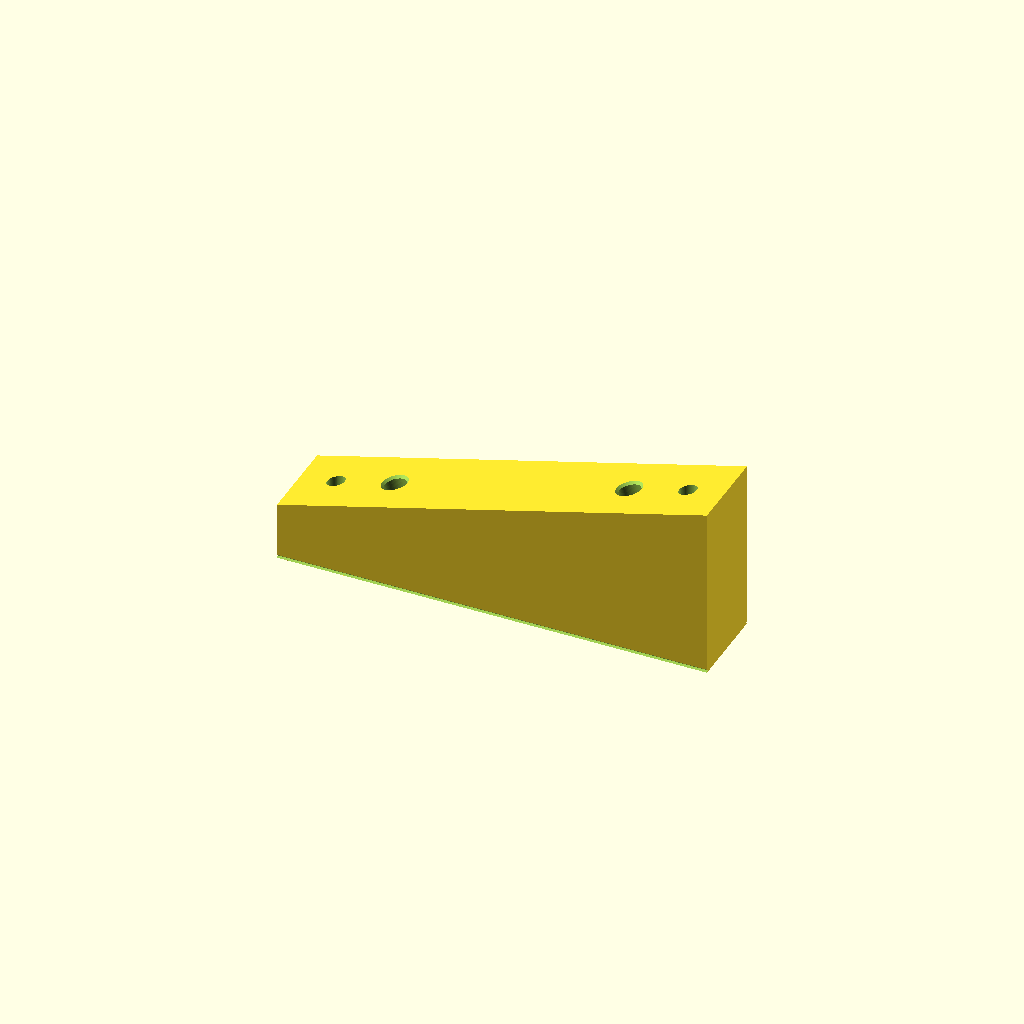
Cell 1: the model at its default parameters.
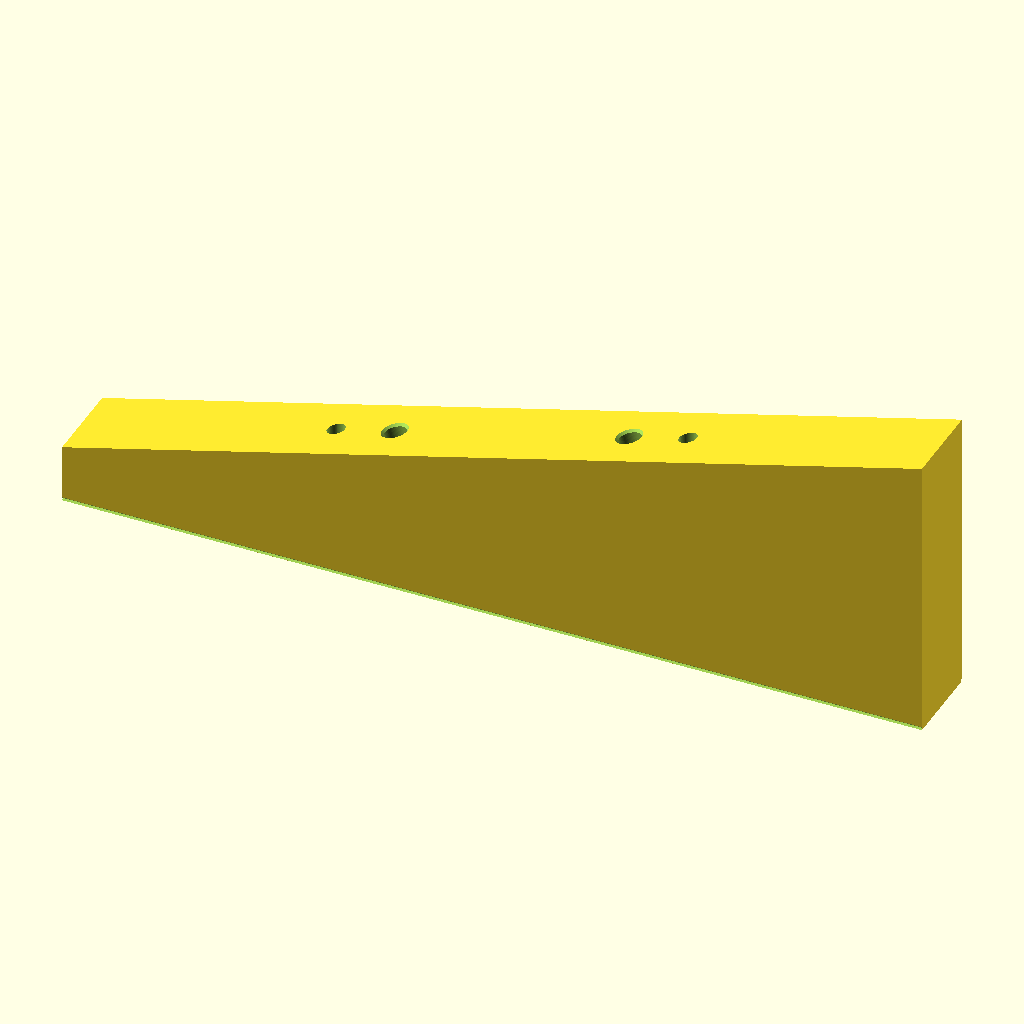
Cell 2: len = 220 (everything else at default).
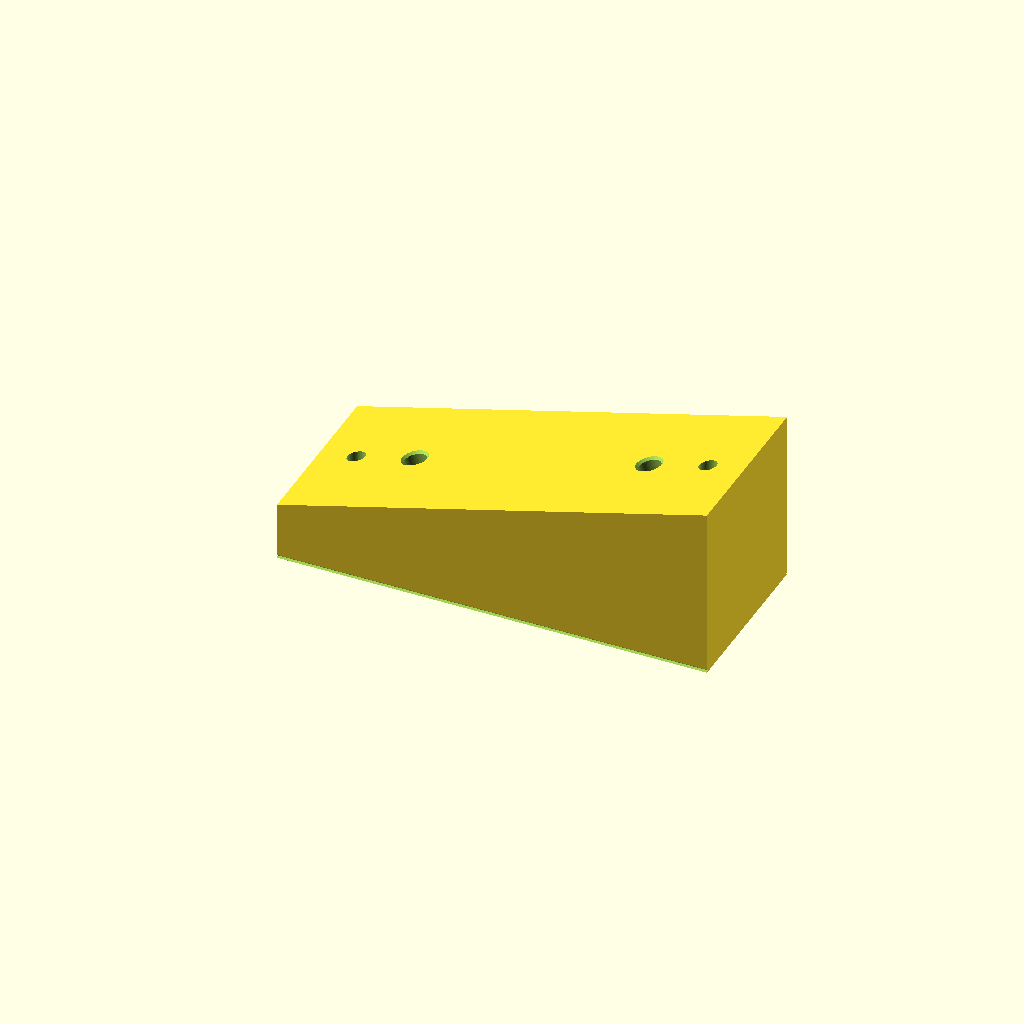
Cell 3 — wid set to 44, the other parameters unchanged.
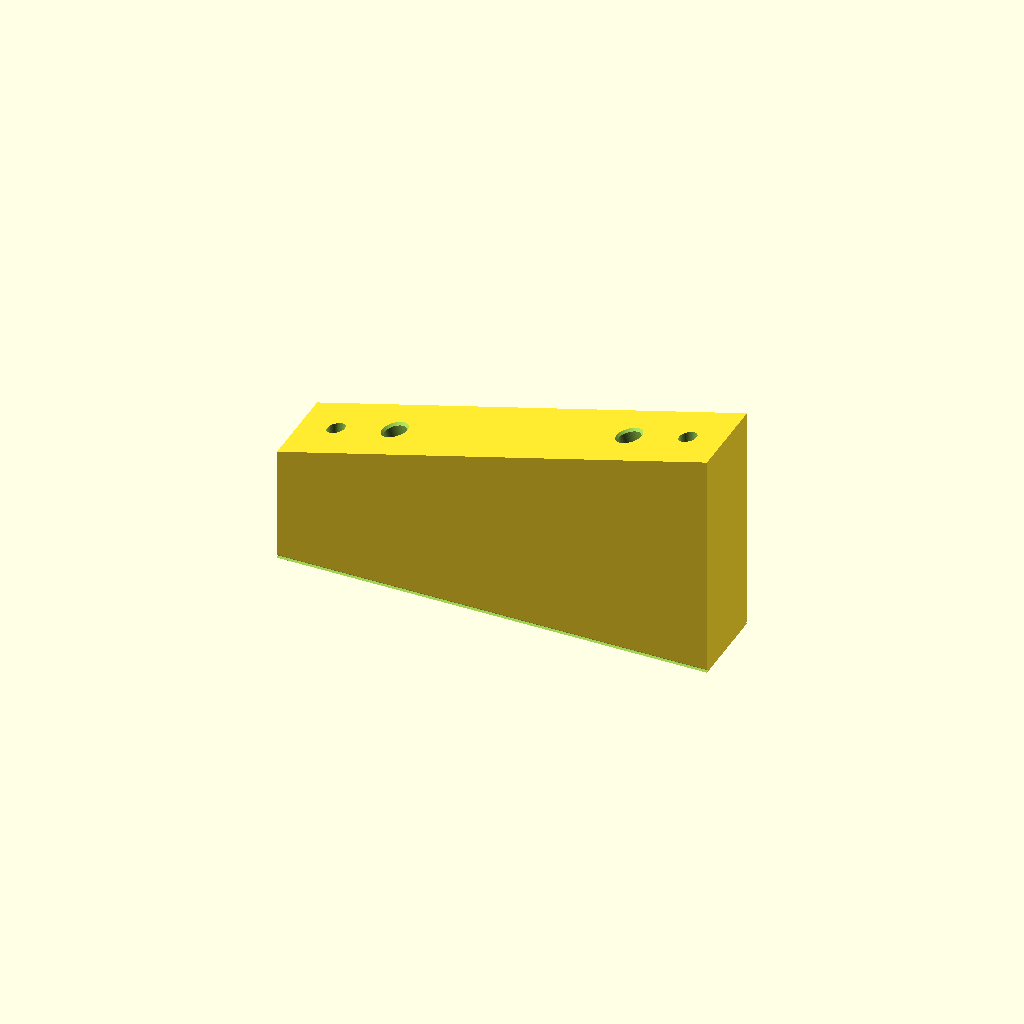
Cell 4 — h_lo set to 30, the other parameters unchanged.
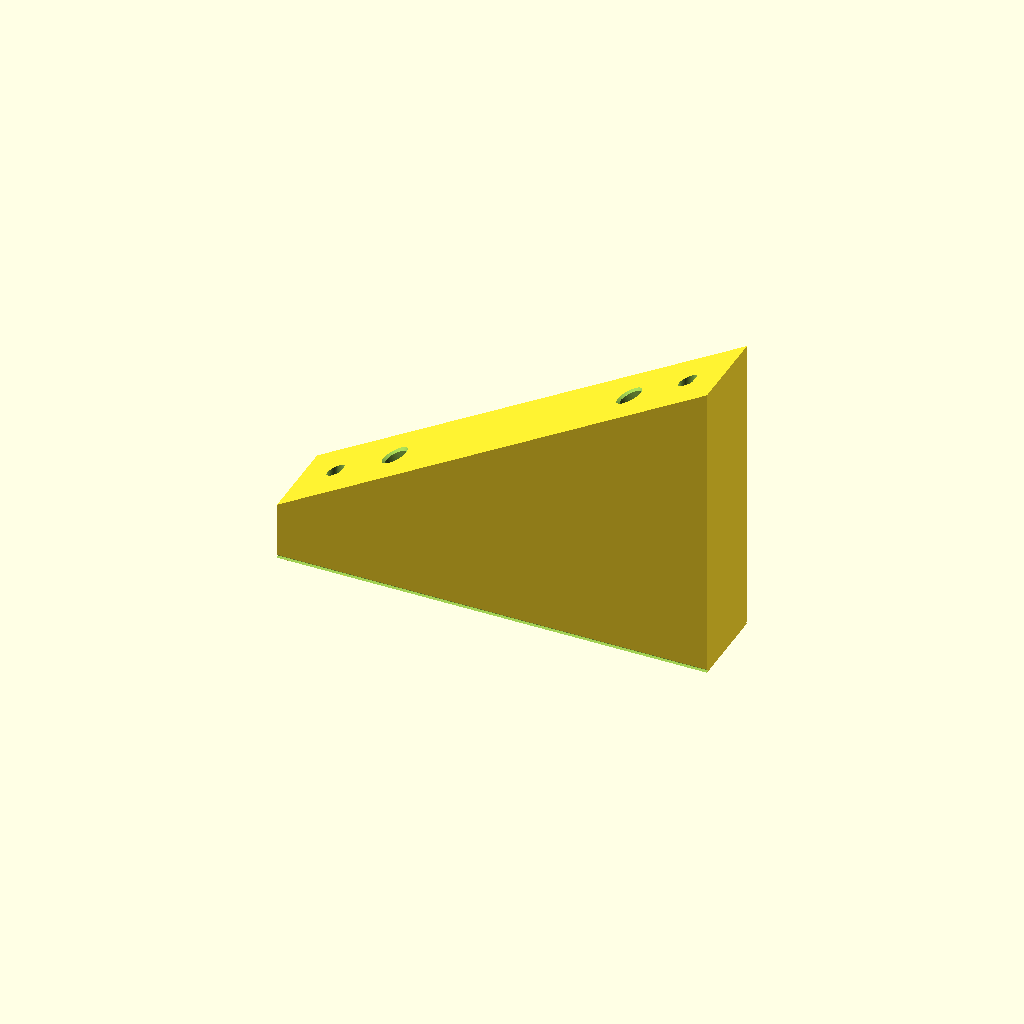
Cell 5: the same model with ang = 30.
All cells are drawn from one camera (rotation 55°, 0°, 25°, orthographic, colour scheme Cornfield), so only the parameter changes between them.
OpenSCAD source file wismesh-poste/trilho_cunha.scad:
// =====================================================================
//  Trilho-cunha  —  WisMesh no poste, Manaus
//
//  Fica ENTRE a tampa da caixa Rohdbox e a chapa de aluminio:
//    face de baixo (plana) -> assenta na TAMPA, presa pelos 4 furos de
//                             canto da tampa (90 x 90, passantes, livres
//                             da vedacao: quem fecha a caixa e' a trava
//                             lateral em clipe)
//    face de cima (15 graus) -> recebe a chapa, em insertos M4
//
//  Sao DOIS trilhos, afastados 90 mm entre eixos. A inclinacao mora aqui
//  e em nenhum outro lugar do conjunto: a caixa fica NIVELADA, para a
//  antena sair vertical da face de cima, e so' a chapa e os paineis
//  inclinam. Os 15 graus sobre os 90 mm do gabarito custam 24 mm de
//  desnivel - contra os 94 mm que custariam debaixo de um painel grande.
//
//  O vao de ar sai divergente (15 -> 44,5 mm) no sentido da subida, que
//  e' o que faz a chamine puxar sozinha.
//
//    openscad -o trilho_cunha.stl trilho_cunha.scad
// =====================================================================

// ---------------- corpo ----------------
len    = 110.0;   // 110 e nao 90: sobra 10 mm alem de cada furo da tampa,
                  // e transborda 3,7 mm da borda da tampa (102,6) de
                  // proposito - a agua da chapa pinga para fora dela
wid    = 22.0;
h_lo   = 15.0;    // entrada da chamine
ang    = 15.0;    // MEDIDO no calculo de irradiacao: em Manaus (3,1 S) a
                  // geometria e' indiferente (15 graus custam 1,9% no ano
                  // e ganham 1,8% no mes pior). Os 15 sao pela LIMPEZA -
                  // abaixo de 10 a poeira assenta e o limo pega
cham_b = 0.40;    // mata pe de elefante na face que assenta na tampa

// ---------------- fixacao na TAMPA ----------------
// Furos da tampa: 90 x 90 entre eixos, Ø ~7,5 PASSANTES (medido no
// paquimetro: tampa 102,6 de lado -> recuo de 6,3 mm).
// O parafuso entra POR DENTRO da caixa, sobe pelo furo da tampa e rosca
// numa porca M4 aprisionada no trilho. Nao uso inserto aqui: o furo da
// tampa e' Ø7,5 e a parede que sobraria em volta de um inserto nao
// aguentaria a prensagem.
lid_x   = 45.0;   // +-45 -> 90 entre eixos
lid_d   = 4.50;   // passagem folgada de M4
nut_af  = 7.20;   // entre faces da porca M4 (7,0 + folga)
nut_t   = 3.40;
nut_z   = 5.00;   // altura da base da porca acima da face de baixo

// ---------------- fixacao da CHAPA ----------------
// Insertos de latao M4 8x6, perpendiculares a face de 15 graus.
ins_x   = 30.0;   // +-30: fica 15 mm afastado dos furos da tampa, os dois
                  // alojamentos nao se encontram
ins_d   = 5.60;   // CONFERIR no cupom antes de imprimir os definitivos
ins_h   = 9.00;   // 8 do inserto + 1 de alivio
ins_ch  = 0.60;

$fn = 64;

// =====================================================================
rise = len * tan(ang);
h_hi = h_lo + rise;
function h_at(x) = h_lo + (x + len/2) * tan(ang);

echo(str("trilho ",len," x ",wid,"   altura ",h_lo," -> ",h_hi," (desnivel ",rise," = ",ang," graus)"));
echo(str("furos da tampa em +-",lid_x," (",2*lid_x," entre eixos); altura do trilho ali: ",h_at(-lid_x)," e ",h_at(lid_x)));
echo(str("insertos em +-",ins_x,"; altura do trilho ali: ",h_at(-ins_x)," e ",h_at(ins_x)));
echo(str("material sob o inserto de montante: ",h_at(-ins_x) - ins_h/cos(ang)," mm"));
echo(str("vao de ar tampa->chapa: ",h_lo," na entrada, ",h_hi," na saida"));

// perfil lateral, no plano XZ, extrudado ao longo de Y
module corpo(){
    translate([0, wid, 0]) rotate([90,0,0])
        linear_extrude(wid)
            polygon([[-len/2, 0], [len/2, 0], [len/2, h_hi], [-len/2, h_lo]]);
}

// chanfro na aresta inferior externa
module chanfro_inf(){
    for(s=[0,1]) translate([0, s? wid : 0, 0]) rotate([0,0,s?180:0])
        translate([-len/2-1, -0.01, -0.01]) rotate([45,0,0])
            cube([len+2, cham_b*1.5, cham_b*1.5]);
}

module furo_tampa(x0){
    translate([x0, wid/2, -1]) cylinder(h = h_at(x0) + 2, d = lid_d);
    // bolsa da porca, entrando pela face lateral +Y
    translate([x0 - nut_af/2, wid/2 - nut_af/2, nut_z])
        cube([nut_af, wid/2 + nut_af/2 + 0.1, nut_t]);
}

// furo do inserto, PERPENDICULAR a face de 15 graus
module furo_inserto(x0){
    translate([x0, wid/2, h_at(x0)]) rotate([0, -ang, 0]){
        translate([0,0,-ins_h]) cylinder(h = ins_h + 0.01, d = ins_d);
        translate([0,0,-ins_ch]) cylinder(h = ins_ch + 0.01, d1 = ins_d, d2 = ins_d + 2*ins_ch);
    }
}

difference(){
    corpo();
    chanfro_inf();
    for(x = [-lid_x, lid_x]) furo_tampa(x);
    for(x = [-ins_x, ins_x]) furo_inserto(x);
}
Customizer parameters (derived from the source; name, type, default, range or options):
len: number, default 110
wid: number, default 22
h_lo: number, default 15
ang: number, default 15
cham_b: number, default 0.4
lid_x: number, default 45
lid_d: number, default 4.5
nut_af: number, default 7.2
nut_t: number, default 3.4
nut_z: number, default 5
ins_x: number, default 30
ins_d: number, default 5.6
ins_h: number, default 9
ins_ch: number, default 0.6
